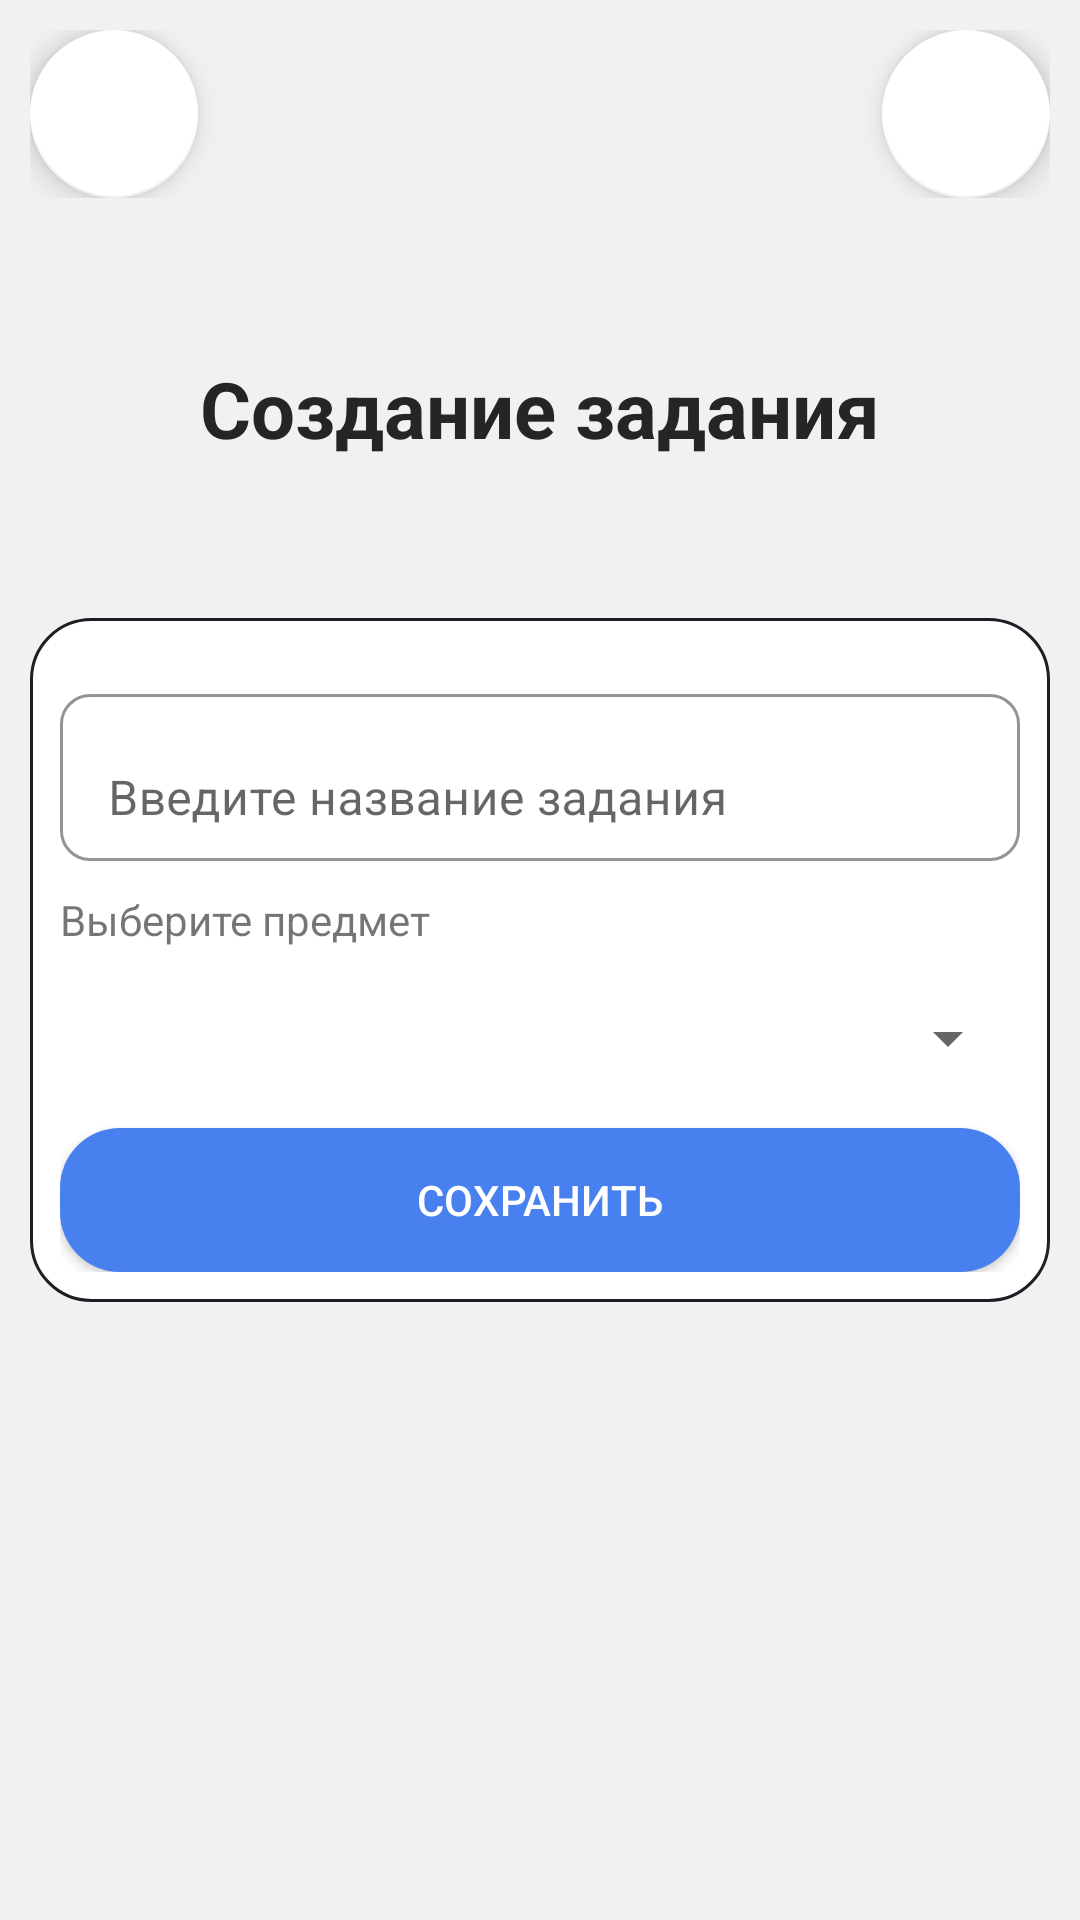

This screen was rendered from an Android layout file. Write that file and the resources it references.
<!-- AndroidManifest.xml: application theme Theme.StudentsMarks -->
<!-- res/layout/activity_create_task.xml -->
<?xml version="1.0" encoding="utf-8"?>
<androidx.constraintlayout.widget.ConstraintLayout xmlns:android="http://schemas.android.com/apk/res/android"
    xmlns:app="http://schemas.android.com/apk/res-auto"
    xmlns:tools="http://schemas.android.com/tools"
    android:layout_width="match_parent"
    android:layout_height="match_parent"
    tools:context=".scanning.activites.CreateTaskActivity">

    <androidx.constraintlayout.widget.ConstraintLayout
        android:id="@+id/constraintLayout"
        android:layout_width="match_parent"
        android:layout_height="wrap_content"
        app:layout_constraintEnd_toEndOf="parent"
        app:layout_constraintStart_toStartOf="parent"
        app:layout_constraintTop_toTopOf="parent"
        android:layout_marginHorizontal="10dp"
        android:layout_marginTop="10dp"
        >

        <com.google.android.material.floatingactionbutton.FloatingActionButton
            android:id="@+id/goBack"
            android:layout_width="wrap_content"
            android:layout_height="wrap_content"
            android:layout_gravity="start|top"
            android:src="@drawable/baseline_navigate_before_24"
            app:backgroundTint="?attr/colorPrimaryVariant"
            app:layout_constraintBottom_toBottomOf="parent"
            app:layout_constraintStart_toStartOf="parent"
            app:layout_constraintTop_toTopOf="parent"
            app:tint="?attr/colorSecondaryVariant" />

        <com.google.android.material.floatingactionbutton.FloatingActionButton
            android:id="@+id/goInfo"
            android:layout_width="wrap_content"
            android:layout_height="wrap_content"
            android:layout_gravity="right|top"
            android:src="@drawable/outline_info_24"
            app:backgroundTint="?attr/colorPrimaryVariant"
            app:layout_constraintBottom_toBottomOf="parent"
            app:layout_constraintEnd_toEndOf="parent"
            app:tint="?attr/colorSecondaryVariant" />
    </androidx.constraintlayout.widget.ConstraintLayout>

    <TextView
        android:id="@+id/textView7"
        android:layout_width="wrap_content"
        android:layout_height="wrap_content"
        android:text="Создание задания"
        android:textColor="?attr/colorSecondaryVariant"
        android:textSize="26sp"
        android:textStyle="bold"
        app:layout_constraintBottom_toTopOf="@+id/empty"
        app:layout_constraintEnd_toEndOf="parent"
        app:layout_constraintStart_toStartOf="parent"
        app:layout_constraintTop_toBottomOf="@+id/constraintLayout" />

    <LinearLayout
        android:id="@+id/empty"
        android:layout_width="match_parent"
        android:layout_height="wrap_content"
        android:orientation="vertical"
        app:layout_constraintBottom_toBottomOf="parent"
        app:layout_constraintEnd_toEndOf="parent"
        app:layout_constraintStart_toStartOf="parent"
        app:layout_constraintTop_toTopOf="parent"
        android:gravity="center"
        android:layout_marginHorizontal="10dp"
        android:paddingHorizontal="10dp"
        android:paddingVertical="10dp"
        android:background="@drawable/rectangle">
        <com.google.android.material.textfield.TextInputLayout
            android:layout_width="match_parent"
            android:layout_height="wrap_content"
            android:layout_marginVertical="10dp"
            app:boxBackgroundColor="@android:color/transparent"
            app:boxBackgroundMode="outline"
            app:boxCornerRadiusBottomEnd="10dp"
            app:boxCornerRadiusBottomStart="10dp"
            app:boxCornerRadiusTopEnd="10dp"
            app:boxCornerRadiusTopStart="10dp">
            <com.google.android.material.textfield.TextInputEditText
                android:id="@+id/nameTask"
                android:layout_width="match_parent"
                android:layout_height="wrap_content"
                android:hint="Введите название задания" />

        </com.google.android.material.textfield.TextInputLayout>
        <TextView
            android:id="@+id/textCourse"
            android:layout_width="match_parent"
            android:layout_height="wrap_content"
            android:text="Выберите предмет" />

        <Spinner
            android:id="@+id/choiceCourse"
            android:layout_width="match_parent"
            android:layout_height="40dp"
            android:layout_marginVertical="10dp" />

        <androidx.appcompat.widget.AppCompatButton
            android:id="@+id/saveTask"
            android:layout_width="match_parent"
            android:layout_height="wrap_content"
            android:text="Сохранить"
            android:background="@drawable/button"
            android:textColor="?attr/colorAccent" />
    </LinearLayout>

</androidx.constraintlayout.widget.ConstraintLayout>
<!-- resources referenced by this layout -->
<resources>
  <!-- drawable button (drawable) -->
  <?xml version="1.0" encoding="utf-8"?>
  <selector xmlns:android="http://schemas.android.com/apk/res/android">
      <item android:state_pressed="true">
          <shape android:shape="rectangle">
              <corners android:radius="20dp"/>
              <solid android:color="#4980f0"/>
          </shape>
      </item>
      <item android:state_focused="true">
          <shape android:shape="rectangle">
              <corners android:radius="20dp"/>
              <solid android:color="#4980f0"/>
          </shape>
      </item>
      <item android:state_enabled="false">
          <shape android:shape="rectangle">
              <corners android:radius="20dp"/>
              <solid android:color="#1F345E"/>
          </shape>
      </item>
      <item>
          <shape android:shape="rectangle">
              <corners android:radius="20dp"/>
              <solid android:color="#4980f0"/>
          </shape>
      </item>
  </selector>
  <!-- drawable rectangle (drawable) -->
  <?xml version="1.0" encoding="utf-8"?>
  <shape xmlns:android="http://schemas.android.com/apk/res/android">
      <solid android:color="?attr/colorPrimaryVariant"/>
      <stroke android:width="1dp" android:color="#1D1F27" />
      <corners  android:radius="20dp"/>
      <padding android:left="0dp" android:top="0dp" android:right="0dp" android:bottom="0dp" />
  </shape>
  <style name="Theme.StudentsMarks" parent="Theme.MaterialComponents.DayNight.NoActionBar">
          
          <item name="colorPrimary">#252525</item>
          <item name="colorPrimaryVariant">#FFFFFF</item>
          <item name="colorOnPrimary">@color/white</item>
          
          <item name="colorSecondary">@color/black</item>
          <item name="colorSecondaryVariant">#252525</item>
          <item name="colorOnSecondary">#2e2e2e</item>
          <item name="colorAccent">@color/white</item>
          
          <item name="android:statusBarColor">#4980f0</item>
          
          <item name="android:windowBackground">@color/grayWhite</item>
          <item name="tint">@color/black</item>
      </style>
  <color name="white">#FFFFFFFF</color>
  <color name="black">#FF000000</color>
  <color name="grayWhite">#F1F1F1</color>
</resources>
